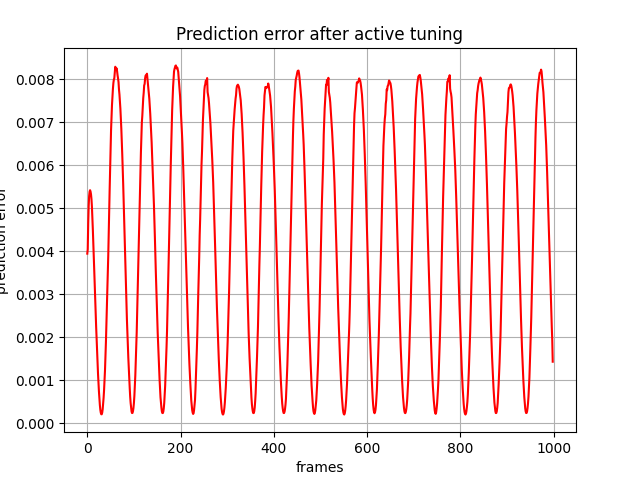

Data behind this chart, as committed beside it:
, 0
0, 0.003944
1, 0.004042
2, 0.004645
3, 0.005049
4, 0.005281
5, 0.005384
6, 0.005418
7, 0.005386
8, 0.005323
9, 0.00521
10, 0.00503
11, 0.004779
12, 0.004485
13, 0.004189
14, 0.003873
15, 0.003537
16, 0.003199
17, 0.002864
18, 0.002542
19, 0.002252
20, 0.00197
21, 0.001686
22, 0.001411
23, 0.00116
24, 0.0009414
25, 0.0007426
26, 0.0005692
27, 0.0004261
28, 0.0003161
29, 0.0002463
30, 0.0002129
31, 0.0002118
32, 0.0002489
33, 0.0003263
34, 0.0004491
35, 0.0005933
36, 0.0007697
37, 0.0009957
38, 0.001234
39, 0.001546
40, 0.00189
41, 0.002287
42, 0.002623
43, 0.003007
44, 0.003411
45, 0.003903
46, 0.004448
47, 0.004982
48, 0.005441
49, 0.00593
50, 0.006381
51, 0.006817
52, 0.007108
53, 0.007397
54, 0.0076
55, 0.007774
56, 0.007908
57, 0.007987
58, 0.00802
59, 0.008154
... 939 more rows
